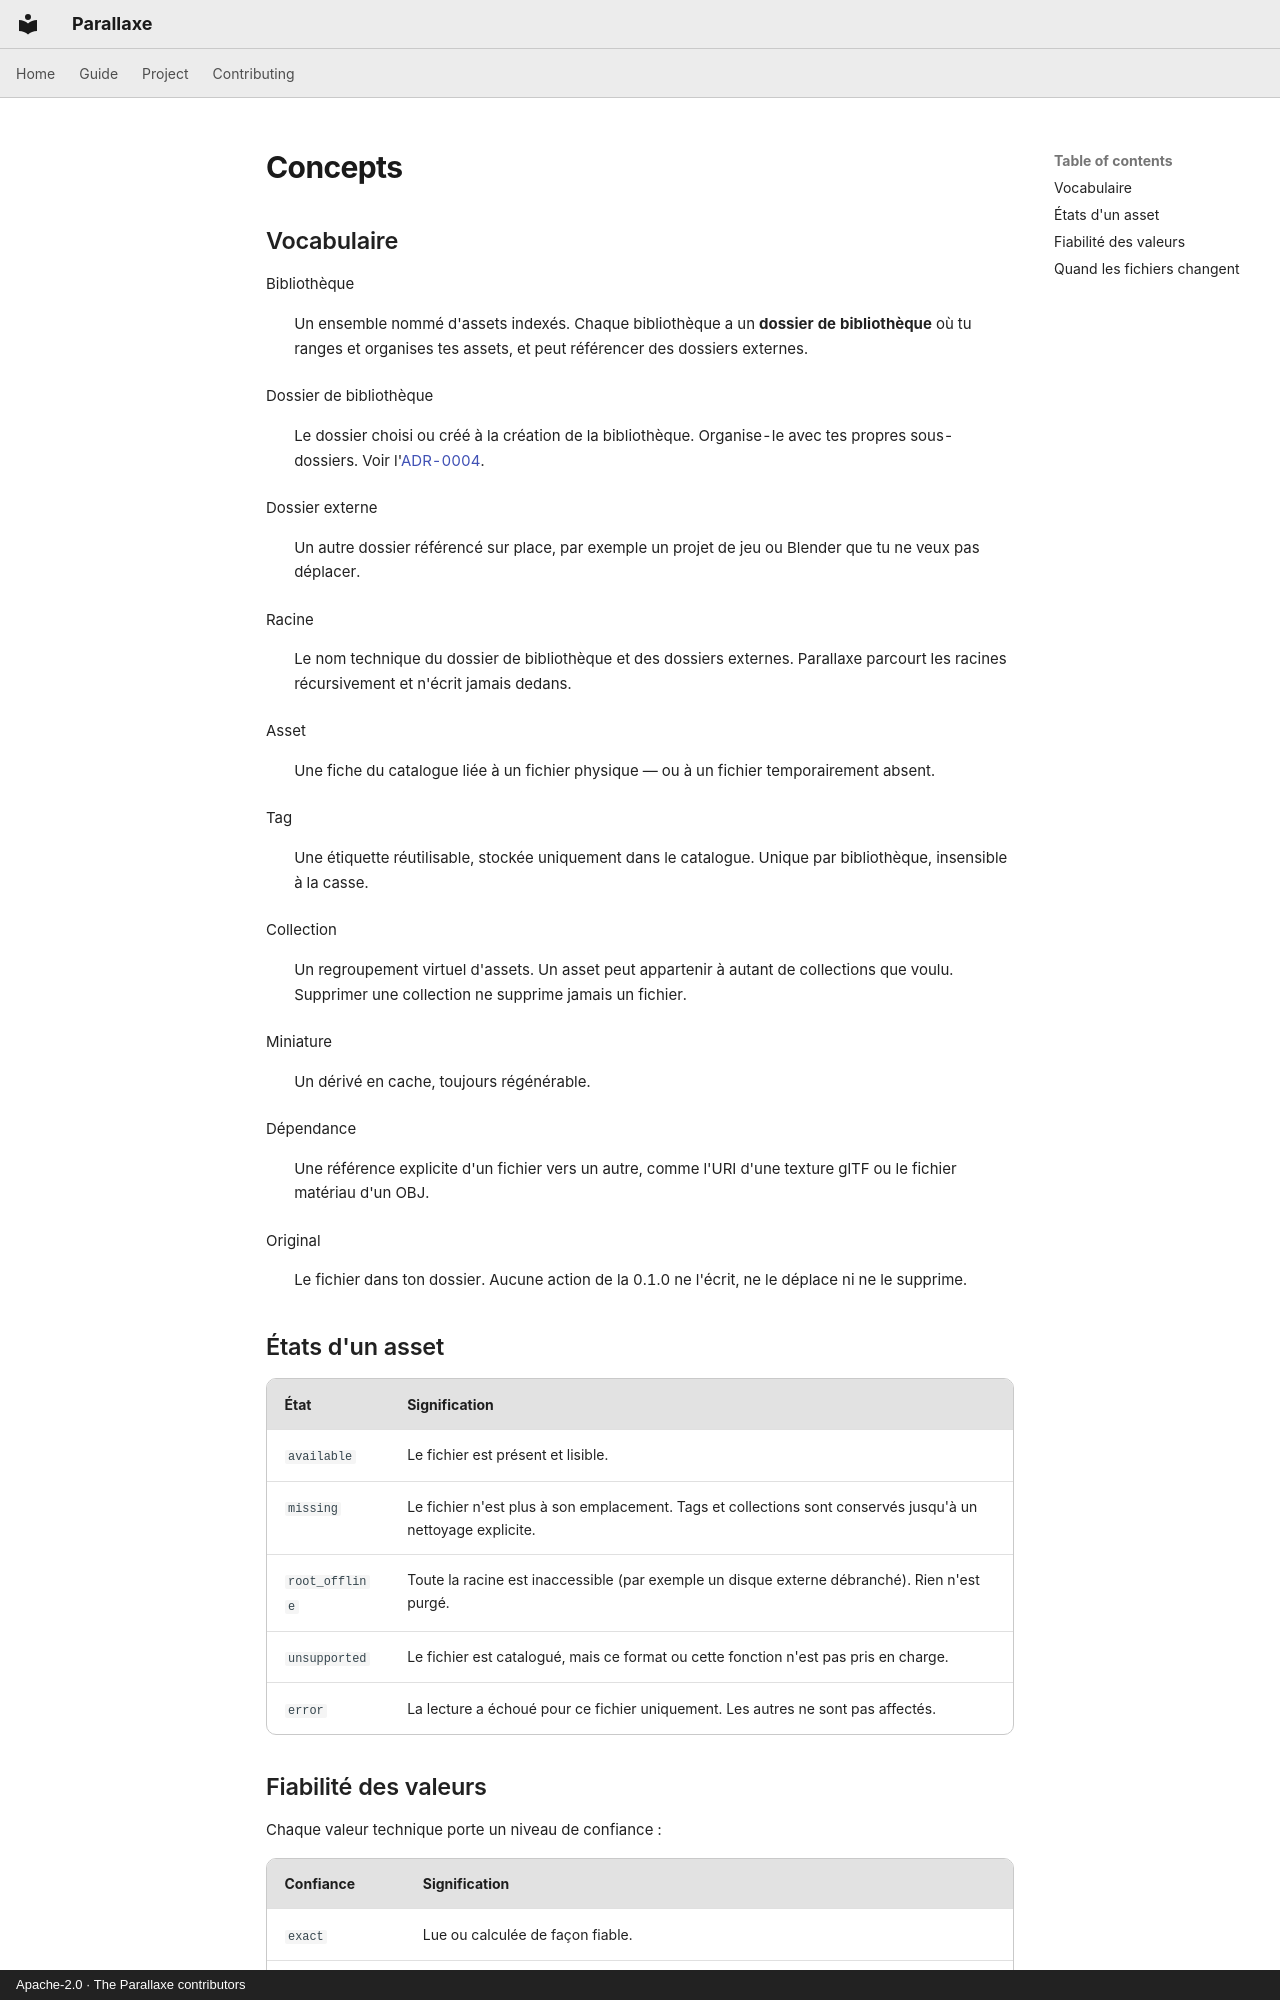

repository: CapelleGab/Parallaxe · page: fr/guide/concepts/index.html · generator: mkdocs · copyright: Apache-2.0 · The Parallaxe contributors

# Concepts

## Vocabulaire

Bibliothèque
:   Un ensemble nommé d'assets indexés. Chaque bibliothèque a un **dossier de bibliothèque** où tu ranges et organises tes assets, et peut référencer des dossiers externes.

Dossier de bibliothèque
:   Le dossier choisi ou créé à la création de la bibliothèque. Organise-le avec tes propres sous-dossiers. Voir l'[ADR-0004](../project/decisions/0004-library-folder.md).

Dossier externe
:   Un autre dossier référencé sur place, par exemple un projet de jeu ou Blender que tu ne veux pas déplacer.

Racine
:   Le nom technique du dossier de bibliothèque et des dossiers externes. Parallaxe parcourt les racines récursivement et n'écrit jamais dedans.

Asset
:   Une fiche du catalogue liée à un fichier physique — ou à un fichier temporairement absent.

Tag
:   Une étiquette réutilisable, stockée uniquement dans le catalogue. Unique par bibliothèque, insensible à la casse.

Collection
:   Un regroupement virtuel d'assets. Un asset peut appartenir à autant de collections que voulu. Supprimer une collection ne supprime jamais un fichier.

Miniature
:   Un dérivé en cache, toujours régénérable.

Dépendance
:   Une référence explicite d'un fichier vers un autre, comme l'URI d'une texture glTF ou le fichier matériau d'un OBJ.

Original
:   Le fichier dans ton dossier. Aucune action de la 0.1.0 ne l'écrit, ne le déplace ni ne le supprime.

## États d'un asset

| État | Signification |
|---|---|
| `available` | Le fichier est présent et lisible. |
| `missing` | Le fichier n'est plus à son emplacement. Tags et collections sont conservés jusqu'à un nettoyage explicite. |
| `root_offline` | Toute la racine est inaccessible (par exemple un disque externe débranché). Rien n'est purgé. |
| `unsupported` | Le fichier est catalogué, mais ce format ou cette fonction n'est pas pris en charge. |
| `error` | La lecture a échoué pour ce fichier uniquement. Les autres ne sont pas affectés. |
